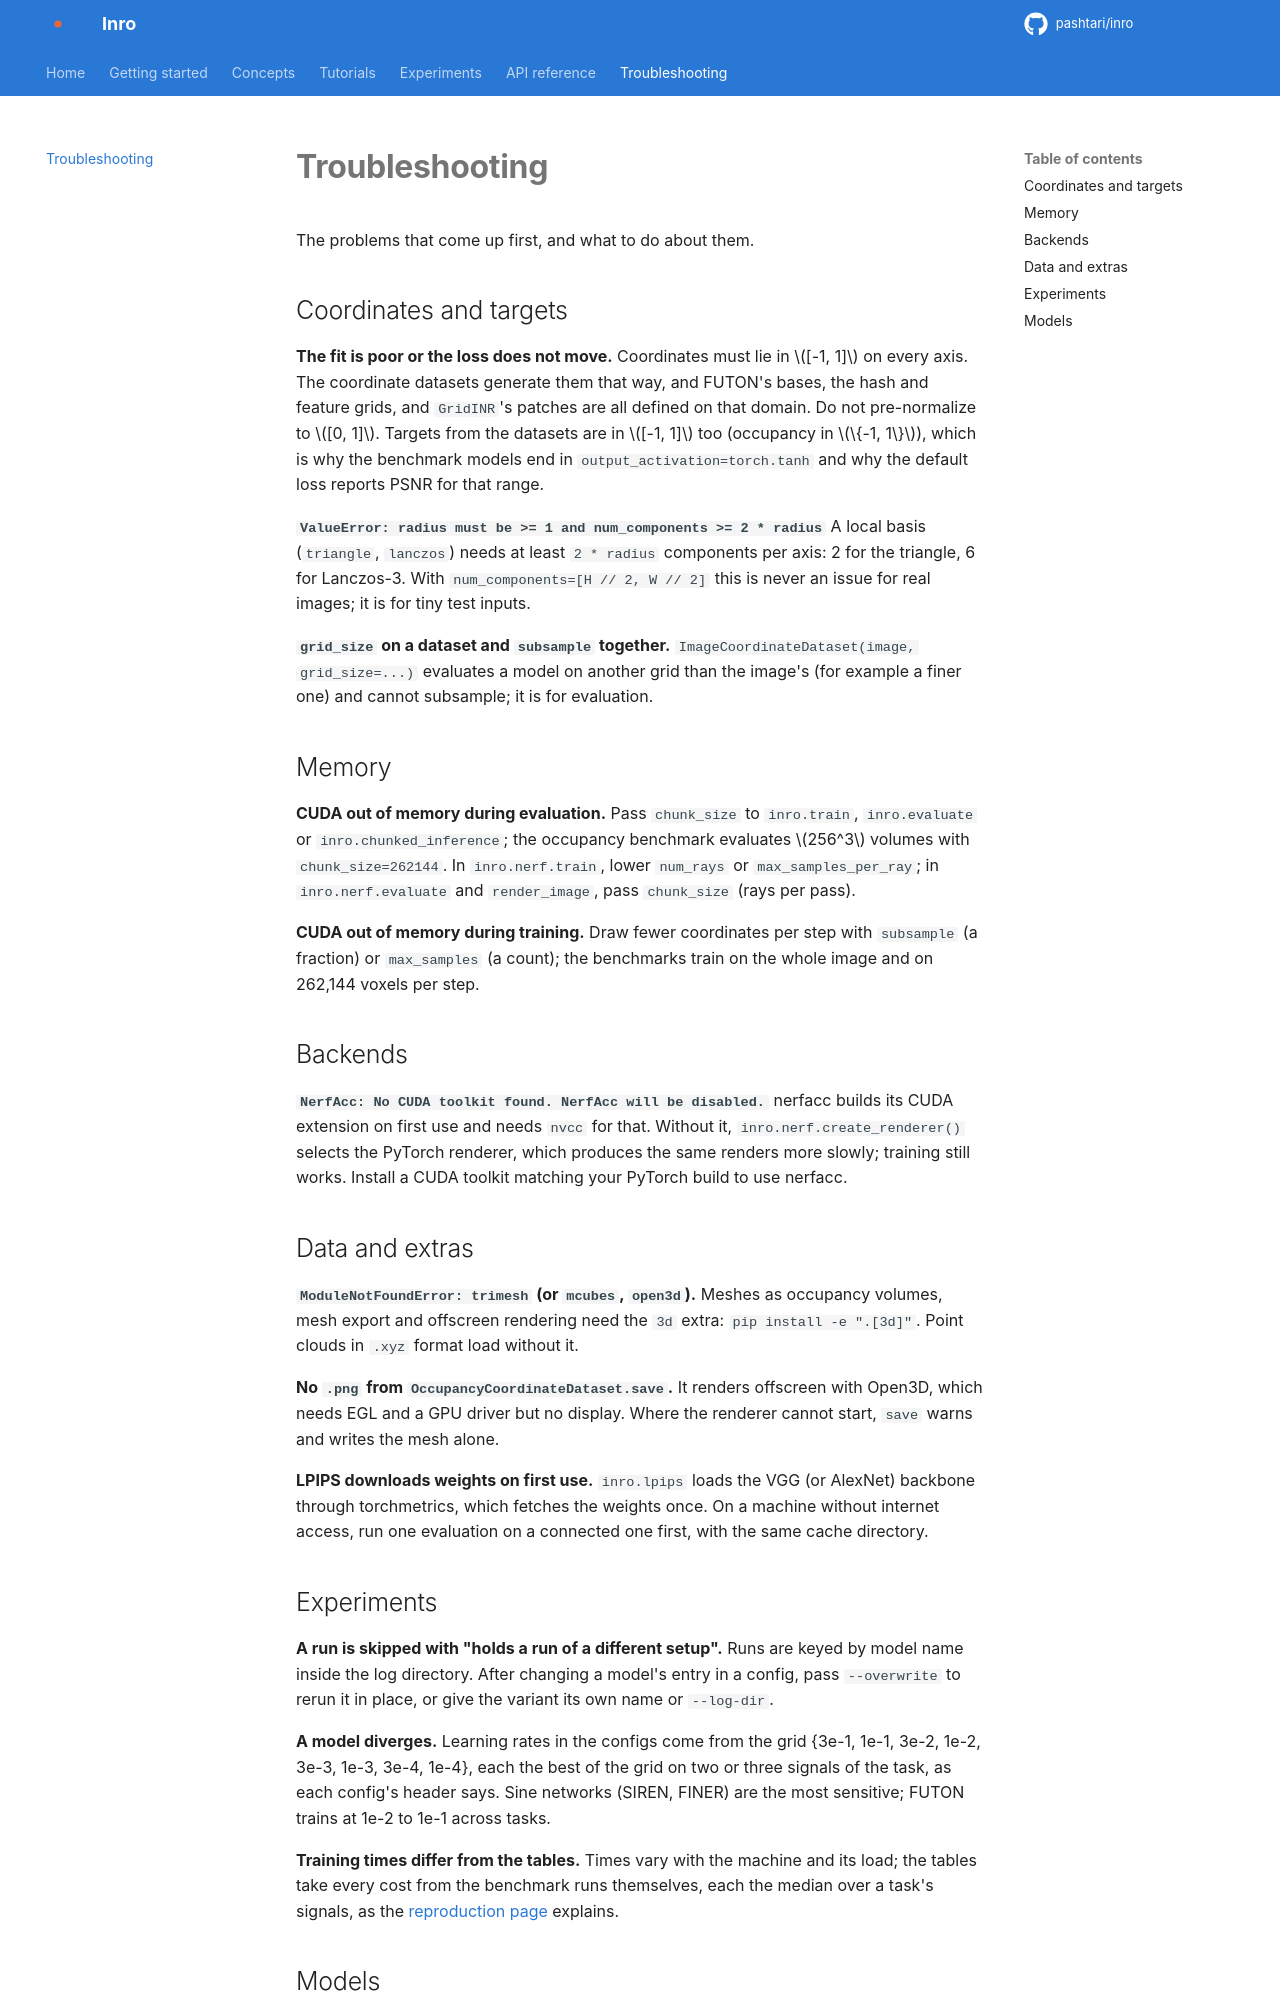

repository: pashtari/futon · page: troubleshooting/index.html · generator: mkdocs

# Troubleshooting

The problems that come up first, and what to do about them.

## Coordinates and targets

**The fit is poor or the loss does not move.**
Coordinates must lie in $[-1, 1]$ on every axis. The coordinate datasets generate them that way, and FUTON's bases, the hash and feature grids, and `GridINR`'s patches are all defined on that domain. Do not pre-normalize to $[0, 1]$. Targets from the datasets are in $[-1, 1]$ too (occupancy in $\{-1, 1\}$), which is why the benchmark models end in `output_activation=torch.tanh` and why the default loss reports PSNR for that range.

**`ValueError: radius must be >= 1 and num_components >= 2 * radius`**
A local basis (`triangle`, `lanczos`) needs at least `2 * radius` components per axis: 2 for the triangle, 6 for Lanczos-3. With `num_components=[H // 2, W // 2]` this is never an issue for real images; it is for tiny test inputs.

**`grid_size` on a dataset and `subsample` together.**
`ImageCoordinateDataset(image, grid_size=...)` evaluates a model on another grid than the image's (for example a finer one) and cannot subsample; it is for evaluation.

## Memory

**CUDA out of memory during evaluation.**
Pass `chunk_size` to `inro.train`, `inro.evaluate` or `inro.chunked_inference`; the occupancy benchmark evaluates $256^3$ volumes with `chunk_size=262144`. In `inro.nerf.train`, lower `num_rays` or `max_samples_per_ray`; in `inro.nerf.evaluate` and `render_image`, pass `chunk_size` (rays per pass).

**CUDA out of memory during training.**
Draw fewer coordinates per step with `subsample` (a fraction) or `max_samples` (a count); the benchmarks train on the whole image and on 262,144 voxels per step.

## Backends

**`NerfAcc: No CUDA toolkit found. NerfAcc will be disabled.`**
nerfacc builds its CUDA extension on first use and needs `nvcc` for that. Without it, `inro.nerf.create_renderer()` selects the PyTorch renderer, which produces the same renders more slowly; training still works. Install a CUDA toolkit matching your PyTorch build to use nerfacc.

## Data and extras

**`ModuleNotFoundError: trimesh` (or `mcubes`, `open3d`).**
Meshes as occupancy volumes, mesh export and offscreen rendering need the `3d` extra: `pip install -e ".[3d]"`. Point clouds in `.xyz` format load without it.

**No `.png` from `OccupancyCoordinateDataset.save`.**
It renders offscreen with Open3D, which needs EGL and a GPU driver but no display. Where the renderer cannot start, `save` warns and writes the mesh alone.

**LPIPS downloads weights on first use.**
`inro.lpips` loads the VGG (or AlexNet) backbone through torchmetrics, which fetches the weights once. On a machine without internet access, run one evaluation on a connected one first, with the same cache directory.
